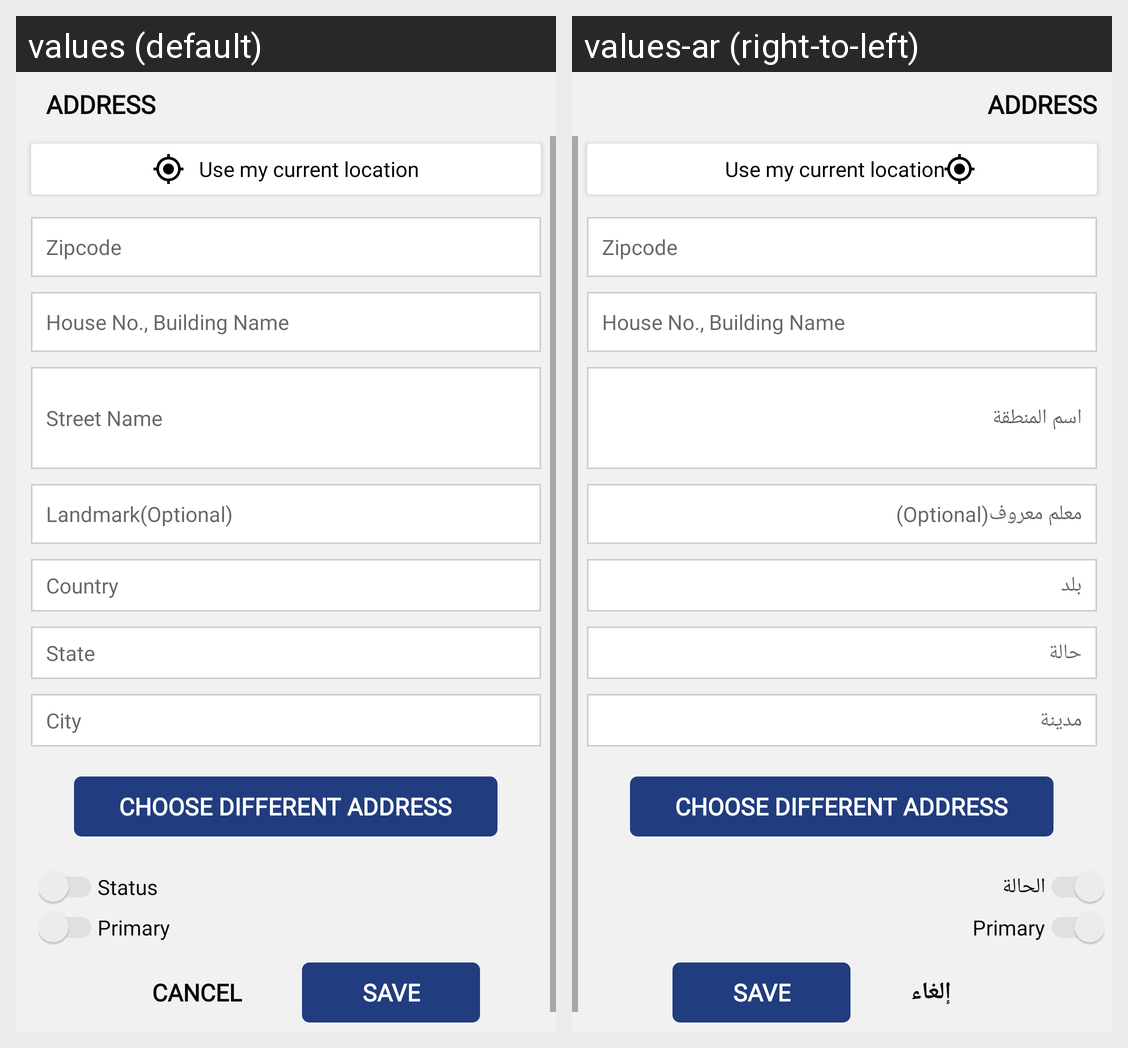

Locale-by-locale string values for the Android screen shown in this grid:
Android screen res/layout/dialog_address.xml rendered under 2 locales, left to right: values (default), values-ar (right-to-left). Device: Nexus 5 (rendered at 1080×1920; each locale shown at half size, 540×960, under a caption strip naming it); theme AppTheme.
Strings drawn on this screen, with the default value and each locale's value (text and hints the layout hard-codes, and strings that could not be matched under every locale, appear in the picture but are not listed):

use_my_current_location
  values: Use my current location
  values-ar: Use my current location

zipcode
  values: Zipcode
  values-ar: Zipcode

house_no_building_name
  values: House No., Building Name
  values-ar: House No., Building Name

street_name
  values: Street Name
  values-ar: اسم المنطقة

landmark_optional
  values: Landmark(Optional)
  values-ar: معلم معروف(Optional)

country
  values: Country
  values-ar: بلد

state
  values: State
  values-ar: حالة

city
  values: City
  values-ar: مدينة

choose_different_address
  values: Choose Different Address
  values-ar: Choose Different Address

status
  values: Status
  values-ar: الحالة

primary
  values: Primary
  values-ar: Primary

cancle
  values: Cancel
  values-ar: إلغاء

save
  values: Save
  values-ar: Save
